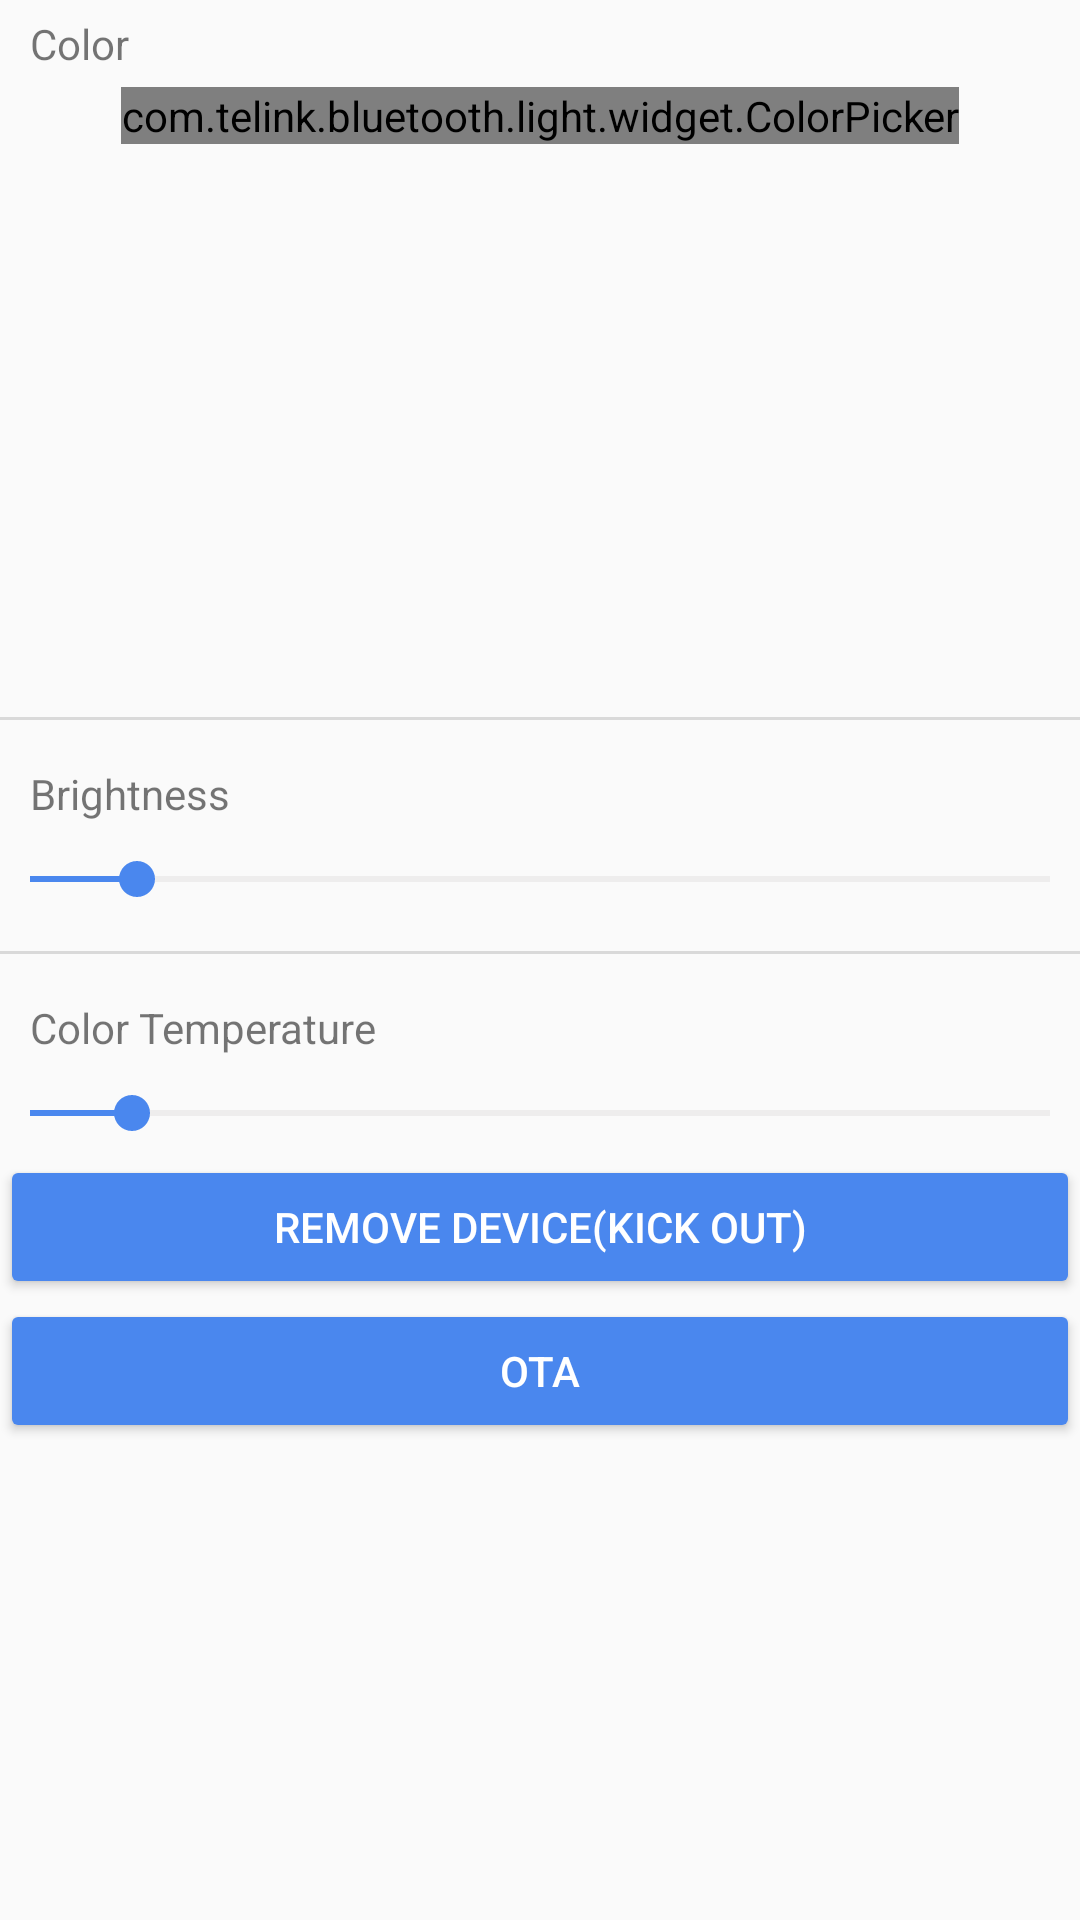

Reconstruct the res/layout file that produces this screen, plus the resources it refers to.
<!-- AndroidManifest.xml: application theme AppTheme -->
<!-- res/layout/fragment_device_setting.xml -->
<?xml version="1.0" encoding="utf-8"?>
<ScrollView xmlns:android="http://schemas.android.com/apk/res/android"
    android:id="@+id/scroll_view"
    android:layout_width="match_parent"
    android:layout_height="match_parent"
    android:scrollbars="none">

    <LinearLayout
        android:layout_width="match_parent"
        android:layout_height="wrap_content"
        android:orientation="vertical">


        

        <LinearLayout
            android:layout_width="match_parent"
            android:layout_height="wrap_content"
            android:layout_marginLeft="5dp"
            android:layout_marginRight="5dp"
            android:orientation="vertical">

            <RelativeLayout
                android:layout_width="match_parent"
                android:layout_height="wrap_content">

                <TextView
                    android:layout_width="wrap_content"
                    android:layout_height="wrap_content"
                    android:padding="5dp"
                    android:text="@string/device_setting_color" />

                <View
                    android:id="@+id/color_preview"
                    android:layout_width="15dp"
                    android:layout_height="15dp"
                    android:layout_alignParentEnd="true"
                    android:layout_centerVertical="true"
                    android:layout_marginEnd="10dp"
                    android:background="#000000"
                    android:visibility="gone" />
            </RelativeLayout>

            <RelativeLayout
                android:layout_width="match_parent"
                android:layout_height="200dp">

                <view
                    android:id="@+id/color_picker"
                    class="com.telink.bluetooth.light.widget.ColorPicker"
                    android:layout_width="wrap_content"
                    android:layout_height="wrap_content"
                    android:layout_centerHorizontal="true" />

                <Button
                    android:id="@+id/btn_switch"
                    android:layout_width="wrap_content"
                    android:layout_height="wrap_content"
                    android:layout_centerHorizontal="true"
                    android:layout_centerVertical="true"
                    android:text="Test"
                    android:visibility="gone" />
            </RelativeLayout>

        </LinearLayout>

        <View
            android:layout_width="match_parent"
            android:layout_height="1dp"
            android:layout_marginTop="10dp"
            android:layout_marginBottom="10dp"
            android:background="@color/border_line" />


        

        <LinearLayout
            android:layout_width="match_parent"
            android:layout_height="wrap_content"
            android:layout_marginLeft="5dp"
            android:layout_marginRight="5dp"
            android:orientation="vertical">

            <TextView
                android:layout_width="match_parent"
                android:layout_height="wrap_content"
                android:padding="5dp"
                android:text="@string/device_setting_brightness" />

            <SeekBar
                android:id="@+id/sb_brightness"
                android:layout_width="match_parent"
                android:layout_height="wrap_content"
                android:max="95"
                android:padding="5dp"
                android:progress="10" />
        </LinearLayout>

        <View
            android:layout_width="match_parent"
            android:layout_height="1dp"
            android:layout_marginTop="10dp"
            android:layout_marginBottom="10dp"
            android:background="@color/border_line" />


        

        <LinearLayout
            android:layout_width="match_parent"
            android:layout_height="wrap_content"
            android:layout_marginLeft="5dp"
            android:layout_marginRight="5dp"
            android:orientation="vertical">

            <TextView
                android:layout_width="match_parent"
                android:layout_height="wrap_content"
                android:padding="5dp"
                android:text="@string/device_setting_temperature" />

            <SeekBar
                android:id="@+id/sb_temperature"
                android:layout_width="match_parent"
                android:layout_height="wrap_content"
                android:max="100"
                android:padding="5dp"
                android:progress="10" />
        </LinearLayout>

        <Button
            android:id="@+id/btn_remove"
            android:layout_width="match_parent"
            android:layout_height="wrap_content"
            android:text="Remove Device(Kick out)" />

        <Button
            android:id="@+id/btn_ota"
            android:layout_width="match_parent"
            android:layout_height="wrap_content"
            android:text="OTA" />


    </LinearLayout>

</ScrollView>
<!-- resources referenced by this layout -->
<resources>
  <color name="border_line">#D9D9D9</color>
  <string name="device_setting_brightness">Brightness</string>
  <string name="device_setting_color">Color</string>
  <string name="device_setting_temperature">Color Temperature</string>
  <style name="AppTheme" parent="AppBaseTheme" />
  <style name="AppBaseTheme" parent="Theme.AppCompat.Light.NoActionBar">
          <item name="colorControlHighlight">@color/colorPrimaryDark</item>
          <item name="colorButtonNormal">@color/colorPrimary</item>
          <item name="colorControlNormal">@color/grey</item>
  
          <item name="colorControlActivated">@color/colorPrimary</item>
          <item name="android:buttonStyle">@style/ButtonStyle</item>
  
          <item name="colorPrimary">@color/colorPrimary</item>
          <item name="colorPrimaryDark">@color/colorPrimaryDark</item>
          <item name="colorAccent">@color/colorAccent</item>
  
          <item name="alertDialogTheme">@style/AlertDialogTheme</item>
      </style>
  <color name="colorPrimaryDark">#8b97de</color>
  <color name="colorPrimary">#4A87EE</color>
  <color name="grey">#c7c5c5</color>
  <style name="ButtonStyle" parent="Widget.AppCompat.Button">
          <item name="android:textColor">@color/white</item>"
      </style>
  <color name="colorAccent">#907acf</color>
  <style name="AlertDialogTheme" parent="Theme.AppCompat.Light.Dialog.Alert">
          <item name="colorPrimary">@color/colorPrimary</item>
          <item name="colorPrimaryDark">@color/colorPrimaryDark</item>
          <item name="colorAccent">@color/colorAccent</item>
      </style>
  <color name="white">#FFFFFF</color>
</resources>
